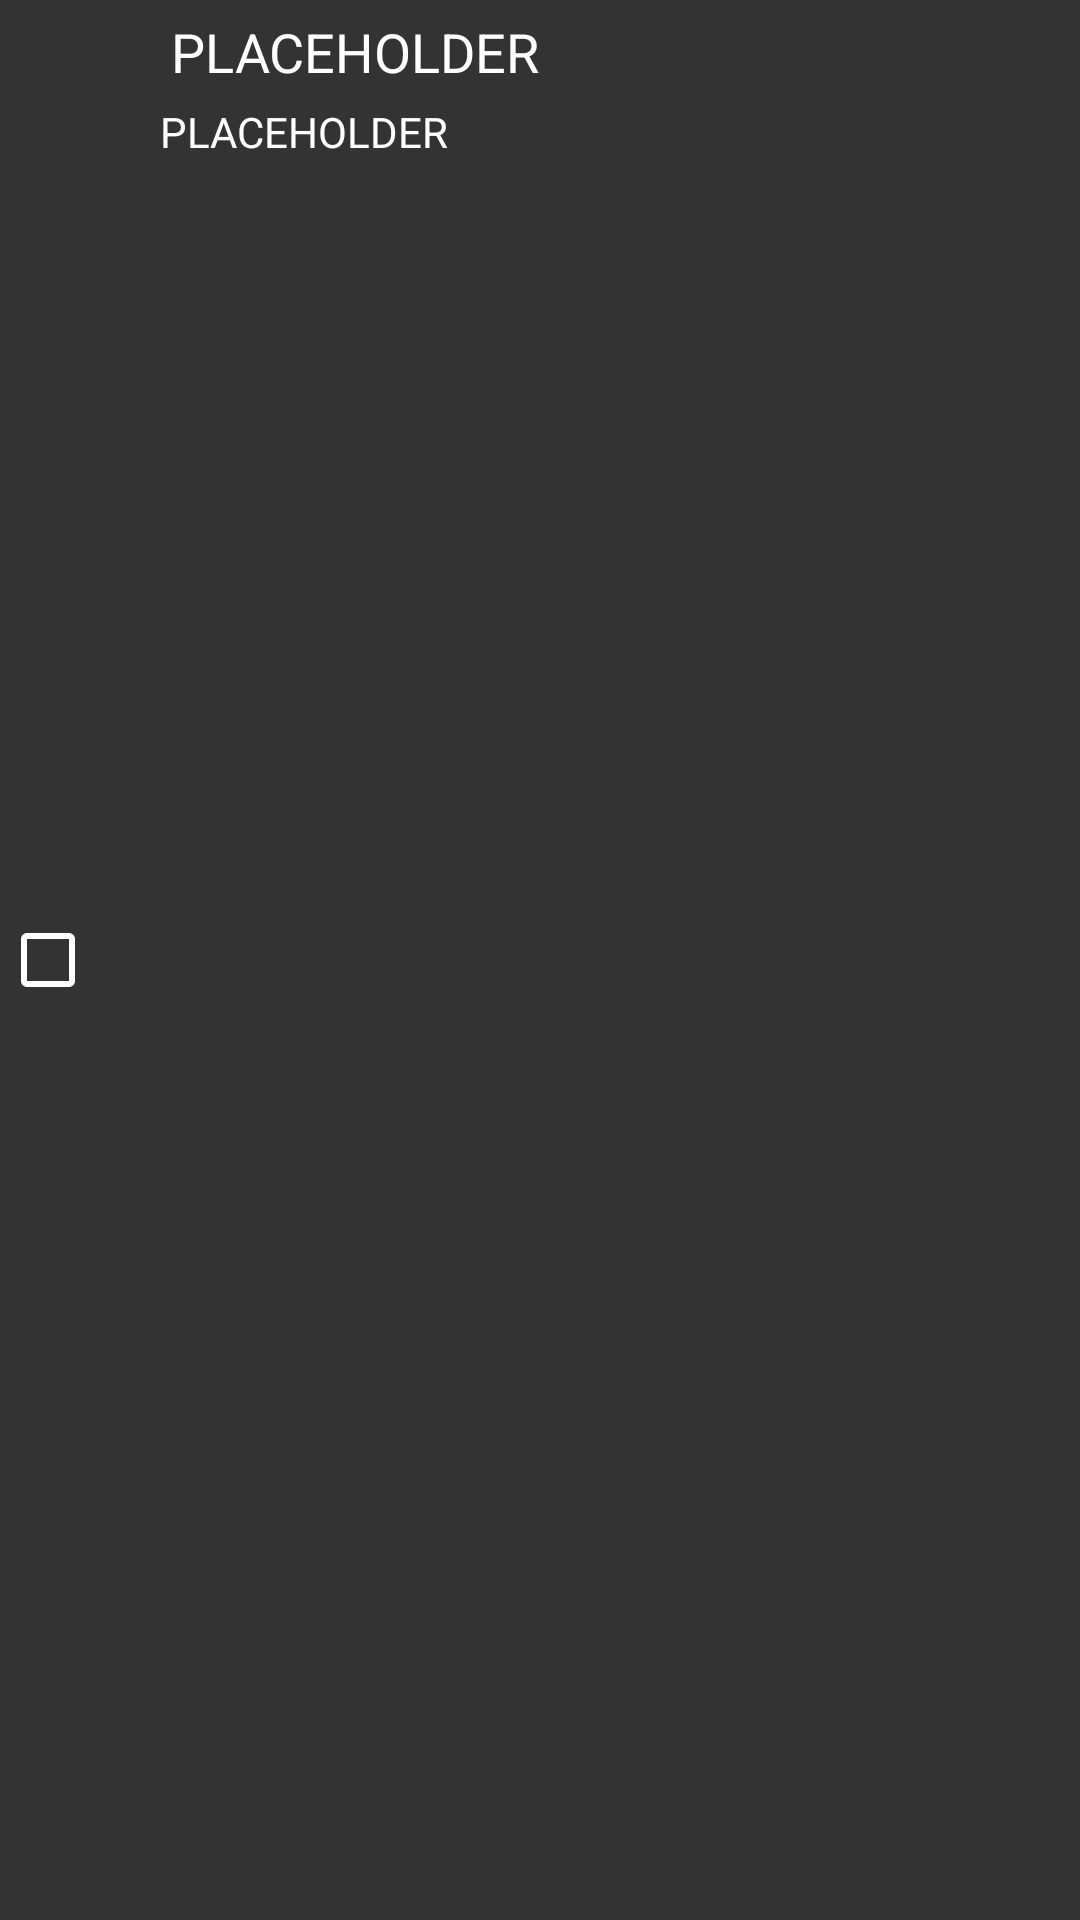

Layout XML and referenced resources for this Android screen:
<!-- AndroidManifest.xml: application theme Theme.Questlog -->
<!-- res/layout/subquest_item.xml -->
<?xml version="1.0" encoding="utf-8"?>
<androidx.constraintlayout.widget.ConstraintLayout xmlns:android="http://schemas.android.com/apk/res/android"
    xmlns:app="http://schemas.android.com/apk/res-auto"
    xmlns:tools="http://schemas.android.com/tools"
    android:layout_width="match_parent"
    android:layout_height="wrap_content"
    android:background="@color/GrayE2"
    android:layout_margin="5dp">

    <CheckBox
        android:id="@+id/subquest_checkbox"
        android:layout_width="wrap_content"
        android:layout_height="wrap_content"
        android:minHeight="10dp"
        app:layout_constraintBottom_toBottomOf="parent"
        app:layout_constraintStart_toStartOf="parent"
        app:layout_constraintTop_toTopOf="parent"
        android:buttonTint="@color/white"/>

    <TextView
        android:layout_width="wrap_content"
        android:layout_height="wrap_content"
        android:layout_marginTop="5dp"
        android:text="PLACEHOLDER"
        android:textSize="18sp"
        android:id="@+id/subquest_name"
        android:textColor="@color/white"
        app:layout_constraintEnd_toEndOf="parent"
        app:layout_constraintHorizontal_bias="0.048"
        app:layout_constraintStart_toEndOf="@+id/subquest_checkbox"
        app:layout_constraintTop_toTopOf="parent" />

    <TextView
        android:layout_width="wrap_content"
        android:layout_height="wrap_content"
        android:text="PLACEHOLDER"
        android:id="@+id/description"
        android:layout_marginTop="5dp"
        android:textColor="@color/white"
        app:layout_constraintEnd_toEndOf="parent"
        app:layout_constraintHorizontal_bias="0.202"
        app:layout_constraintStart_toStartOf="parent"
        app:layout_constraintTop_toBottomOf="@+id/subquest_name" />

</androidx.constraintlayout.widget.ConstraintLayout>
<!-- resources referenced by this layout -->
<resources>
  <color name="GrayE2">#333333</color>
  <color name="white">#FFFFFFFF</color>
  <style name="Theme.Questlog" parent="Theme.MaterialComponents.DayNight.NoActionBar">
          
          <item name="colorPrimary">@color/white</item>
          <item name="colorPrimaryVariant">@color/purple_700</item>
          <item name="colorOnPrimary">@color/white</item>
          
          <item name="colorSecondary">@color/teal_200</item>
          <item name="colorSecondaryVariant">@color/teal_700</item>
          <item name="colorOnSecondary">@color/black</item>
          
          <item name="android:statusBarColor" tools:targetApi="l">@color/Background</item>
          
      </style>
  <color name="purple_700">#FF3700B3</color>
  <color name="teal_200">#FF03DAC5</color>
  <color name="teal_700">#FF018786</color>
  <color name="black">#FF000000</color>
  <color name="Background">#121212</color>
</resources>
